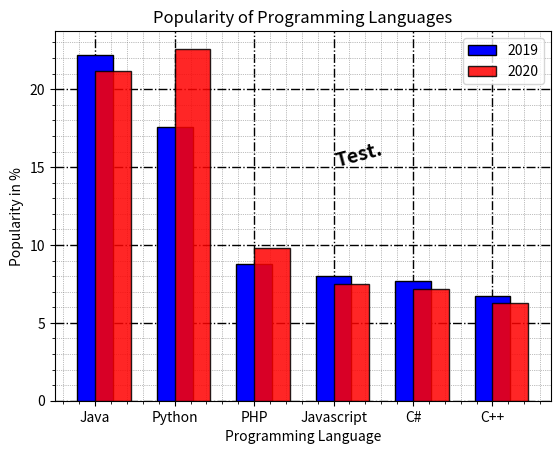

This chart was generated by the following Python code:
import matplotlib.pyplot as plt


languages = ['Java', 'Python', 'PHP', 'Javascript', 'C#', 'C++']
popularity = [22.2, 17.6, 8.8, 8, 7.7, 6.7]
colors = ['r' , 'g' , 'b', '#E61B87', 'c', '#0ABDFF' ]
popularity2 = [21.2, 22.6, 9.8, 7.5, 7.2, 6.3]


x_pos = range(len(languages))


plt.bar(x_pos,
        popularity,
        color='b',
        edgecolor='k',
        align='center',
        width=-0.45,
        zorder=10,
        label='2019')

plt.bar(x_pos,
        popularity2,
        color='r',
        edgecolor='k',
        align='edge',
        width=0.45,
        alpha=0.85,
        zorder=20,
        label='2020')

plt.xticks(x_pos, labels=languages)
plt.title('Popularity of Programming Languages')
plt.ylabel('Popularity in %')
plt.xlabel('Programming Language')
plt.grid(which='major', linestyle='-.', linewidth=1, color='k', zorder=0)
plt.minorticks_on()
plt.grid(which='minor' , linestyle=':', linewidth=0.5, color='gray', zorder=0)
plt.legend()
plt.text(3, 15, 'Test.',
         fontdict={'size': 14, 'weight': 'bold'},
         rotation=15)
plt.show()
